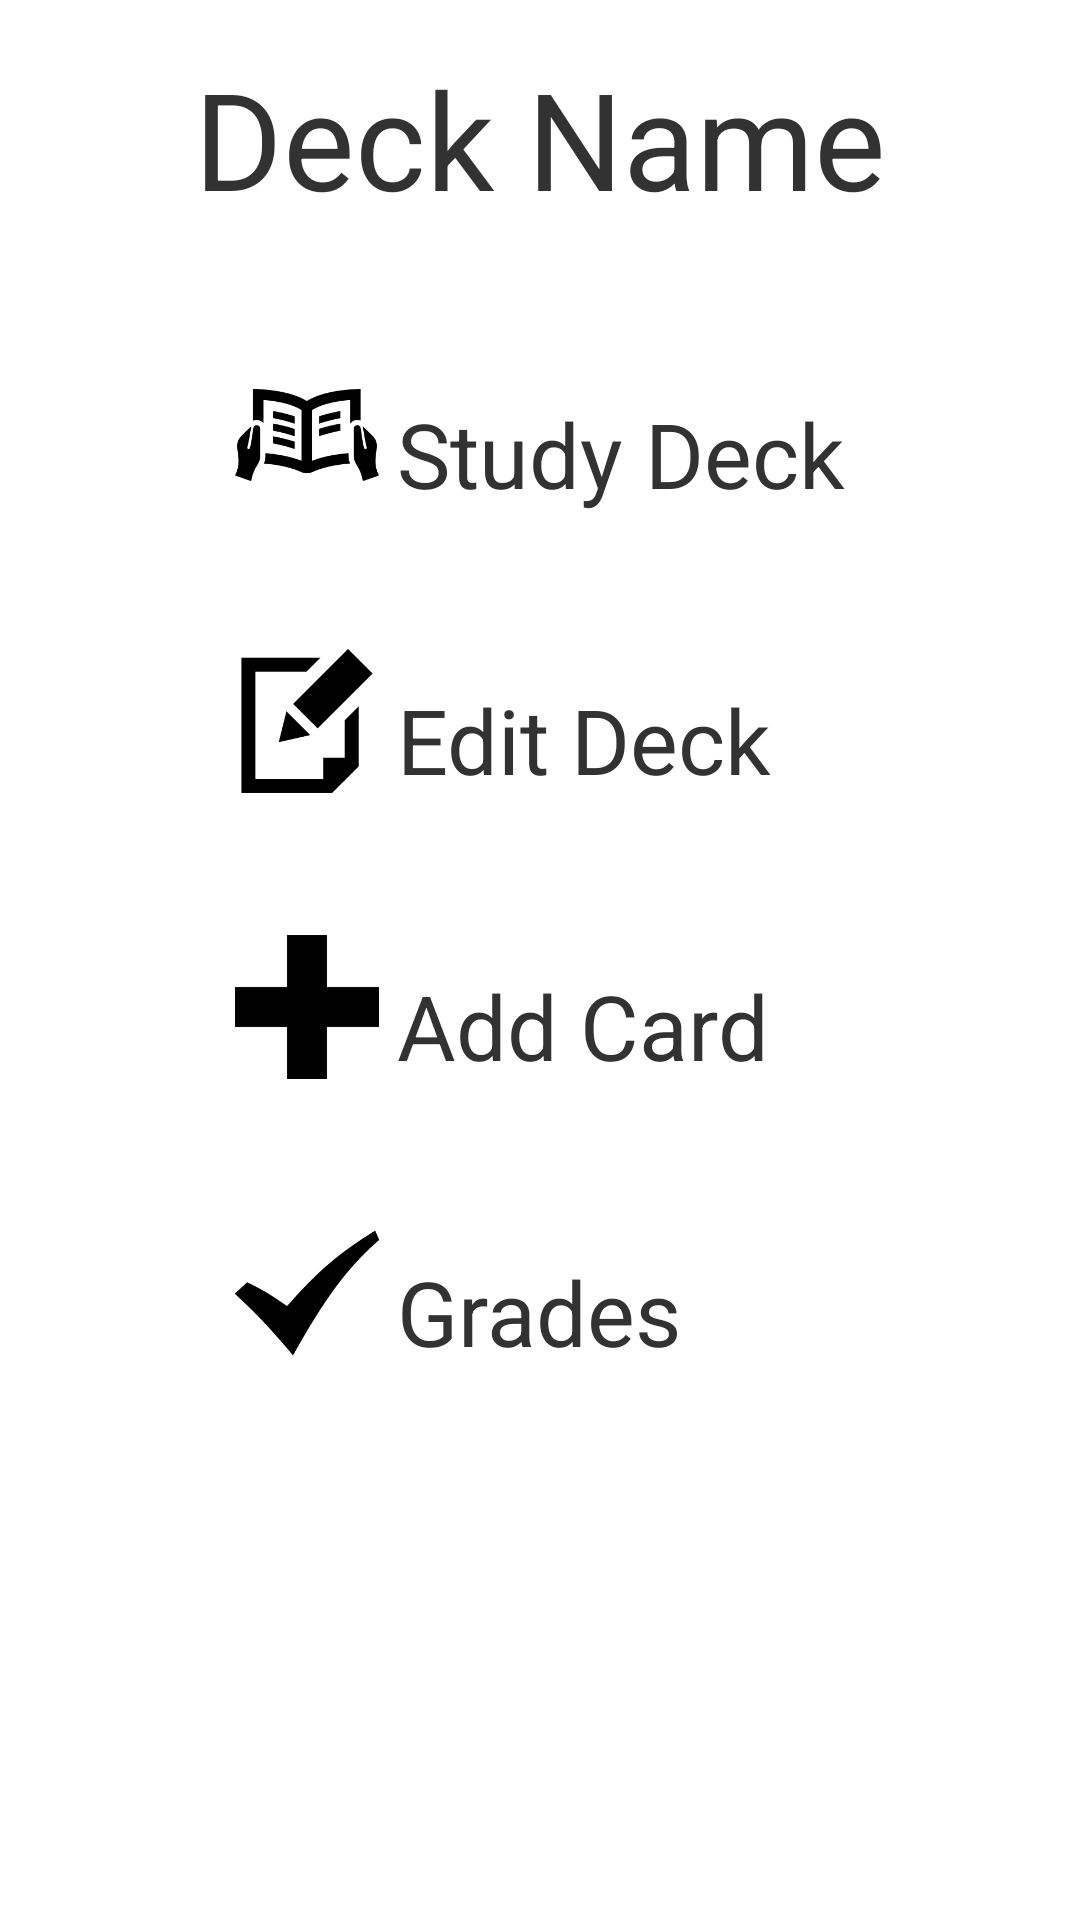

The Android layout XML behind this screen, and the referenced resources:
<!-- AndroidManifest.xml: application theme AppTheme -->
<!-- res/layout/options_activity.xml -->
<?xml version="1.0" encoding="utf-8"?>
<RelativeLayout xmlns:android="http://schemas.android.com/apk/res/android"
    xmlns:tools="http://schemas.android.com/tools" android:layout_width="match_parent"
    android:layout_height="match_parent" android:paddingLeft="@dimen/activity_horizontal_margin"
    android:paddingRight="@dimen/activity_horizontal_margin"
    android:paddingTop="@dimen/activity_vertical_margin"
    android:paddingBottom="@dimen/activity_vertical_margin" tools:context=".OptionsActivity">

    <LinearLayout
        android:layout_width="match_parent"
        android:layout_height="wrap_content"
        android:id="@+id/linearLayout2"
        android:gravity="center">
        <TextView
            android:layout_width="wrap_content"
            android:layout_height="wrap_content"
            android:text="Deck Name"
            android:id="@+id/deck_name"
            android:textSize="@dimen/text_size_header" />
    </LinearLayout>

    <ScrollView
        android:layout_width="match_parent"
        android:layout_height="wrap_content"
        android:layout_below="@+id/linearLayout2">
        <TableLayout
            android:layout_width="match_parent"
            android:layout_height="wrap_content"
            android:id="@+id/tableLayout">
                <TableRow android:layout_marginTop="@dimen/row_margin"
                    android:layout_width="match_parent"
                    android:layout_height="wrap_content"
                    android:gravity="center"
                    android:clickable="true"
                    android:onClick="studyDeck">
                    <LinearLayout
                        android:layout_width="match_parent"
                        android:layout_height="wrap_content">
                        <ImageView
                            android:layout_width="wrap_content"
                            android:layout_height="wrap_content"
                            android:src="@drawable/study"
                            android:contentDescription="study"
                            android:adjustViewBounds="false" />
                        <TextView
                            android:layout_width="wrap_content"
                            android:layout_height="wrap_content"
                            android:text="@string/study_deck"
                            android:id="@+id/study_deck_text"
                            android:textSize="@dimen/text_size_small_header"
                            android:clickable="false"
                            android:layout_marginTop="@dimen/image_top_margin2"
                            android:layout_marginLeft="@dimen/image_left_margin" />
                    </LinearLayout>
                </TableRow>


            <TableRow android:layout_marginTop="@dimen/row_margin"
                android:layout_width="match_parent"
                android:layout_height="wrap_content"
                android:gravity="center_horizontal"
                android:clickable="true"
                android:onClick="editDeck">
                <LinearLayout
                    android:layout_width="match_parent"
                    android:layout_height="wrap_content">
                    <ImageView
                        android:layout_width="wrap_content"
                        android:layout_height="wrap_content"
                        android:src="@drawable/edit"
                        android:contentDescription="edit"
                        android:adjustViewBounds="false" />
                    <TextView
                        android:layout_width="wrap_content"
                        android:layout_height="wrap_content"
                        android:text="@string/edit_deck"
                        android:id="@+id/edit_deck_text"
                        android:textSize="@dimen/text_size_small_header"
                        android:clickable="false"
                        android:gravity="center"
                        android:layout_marginTop="@dimen/image_top_margin2"
                        android:layout_marginLeft="@dimen/image_left_margin" />
                </LinearLayout>
            </TableRow>

            <TableRow android:layout_marginTop="@dimen/row_margin"
                android:layout_width="match_parent"
                android:layout_height="wrap_content"
                android:gravity="center_horizontal"
                android:clickable="true"
                android:onClick="addCard">
                <LinearLayout
                    android:layout_width="match_parent"
                    android:layout_height="wrap_content">
                    <ImageView
                        android:layout_width="wrap_content"
                        android:layout_height="wrap_content"
                        android:src="@drawable/add"
                        android:contentDescription="add"
                        android:adjustViewBounds="false" />
                    <TextView
                        android:layout_width="wrap_content"
                        android:layout_height="wrap_content"
                        android:text="@string/add_card"
                        android:id="@+id/add_card_text"
                        android:clickable="false"
                        android:textSize="@dimen/text_size_small_header"
                        android:layout_marginTop="@dimen/image_top_margin2"
                        android:layout_marginLeft="@dimen/image_left_margin" />
                </LinearLayout>
            </TableRow>

            <TableRow android:layout_marginTop="@dimen/row_margin"
                android:gravity="center"
                android:layout_width="match_parent"
                android:layout_height="wrap_content"
                android:clickable="true"
                android:onClick="grades">
                <LinearLayout
                    android:layout_width="match_parent"
                    android:layout_height="wrap_content">
                    <ImageView
                        android:layout_width="wrap_content"
                        android:layout_height="wrap_content"
                        android:src="@drawable/checkmark"
                        android:contentDescription="add"
                        android:adjustViewBounds="false"/>
                    <TextView
                        android:layout_width="wrap_content"
                        android:layout_height="wrap_content"
                        android:text="@string/grades"
                        android:id="@+id/grades_text"
                        android:clickable="false"
                        android:textSize="@dimen/text_size_small_header"
                        android:layout_marginTop="@dimen/image_top_margin2"
                        android:layout_marginLeft="@dimen/image_left_margin" />
                </LinearLayout>
            </TableRow>

        </TableLayout>
    </ScrollView>

</RelativeLayout>
<!-- resources referenced by this layout -->
<resources>
  <dimen name="activity_horizontal_margin">16dp</dimen>
  <dimen name="activity_vertical_margin">16dp</dimen>
  <dimen name="image_left_margin">4dp</dimen>
  <dimen name="image_top_margin2">6dp</dimen>
  <dimen name="row_margin">45dp</dimen>
  <dimen name="text_size_header">34sp</dimen>
  <dimen name="text_size_small_header">26sp</dimen>
  <!-- drawable add: png bitmap (drawable-hdpi, 344 bytes) -->
  <!-- drawable checkmark: png bitmap (drawable-hdpi, 1495 bytes) -->
  <!-- drawable edit: png bitmap (drawable, 574 bytes) -->
  <!-- drawable study: png bitmap (drawable, 1152 bytes) -->
  <string name="add_card">Add Card</string>
  <string name="edit_deck">Edit Deck</string>
  <string name="grades">Grades</string>
  <string name="study_deck">Study Deck</string>
  <style name="AppTheme" parent="android:style/Theme.Holo.Light">
          
      </style>
</resources>
